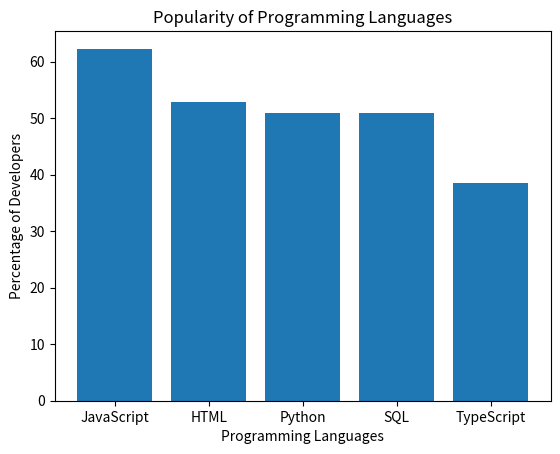

Source code (Python):
#Make the dictionary
Language_popularity = {"JavaScript": 62.3, "HTML": 52.9, "Python": 51, "SQL": 51, "TypeScript": 38.5}
#Import models
import numpy as np
import matplotlib.pyplot as plt
#Define 'languages' and 'percentages'
languages= list(Language_popularity.keys())
percentages= list(Language_popularity.values())

#Provide with information of the plot
plt.bar(languages, percentages)
plt.xlabel('Programming Languages')
plt.ylabel('Percentage of Developers')
plt.title('Popularity of Programming Languages')
#Show the plot
plt.show()
#Identify the language to query
language_to_query="Python"
#Show the conclusion
print(f"The percentage of developers using {language_to_query} is {Language_popularity[language_to_query]}%")